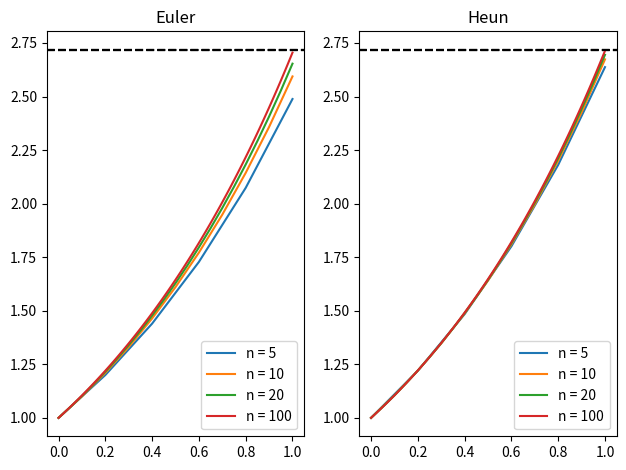

This chart was generated by the following Python code:
import math
import matplotlib.pylab as plt
import numpy as np


def euler_heun(steps=100):
    euler = np.zeros([steps + 1])
    heun = np.zeros([steps + 1])
    e = np.zeros([steps + 1])

    h = 1 / steps
    t = list(np.arange(0, 1+h, step=h))

    heun[0] = 1
    euler[0] = 1
    e[0] = math.e ** 0

    for step in range(steps):
        euler[step + 1] = euler[step] + h * euler[step]  # Euler
        heun[step + 1] = heun[step] + h * ((euler[step] + euler[step + 1])/2)  # Heun
        e[step + 1] = math.e ** t[step]  # e^t

    return t, euler, heun, e

fig, axes = plt.subplots(nrows=1, ncols=2)

for x in [5, 10, 20, 100]:
    t, euler, heun, e = euler_heun(steps=x)

    # Euler
    axes[0].title.set_text("Euler")
    axes[0].plot(t, euler, label="n = {}".format(x))
    axes[0].axhline(y=math.e, color='black', linestyle='--')
    axes[0].legend()

    # Heun
    axes[1].title.set_text("Heun")
    axes[1].plot(t, heun, label="n = {}".format(x))
    axes[1].axhline(y=math.e, color='black', linestyle='--')
    axes[1].legend()

plt.tight_layout()
plt.show()